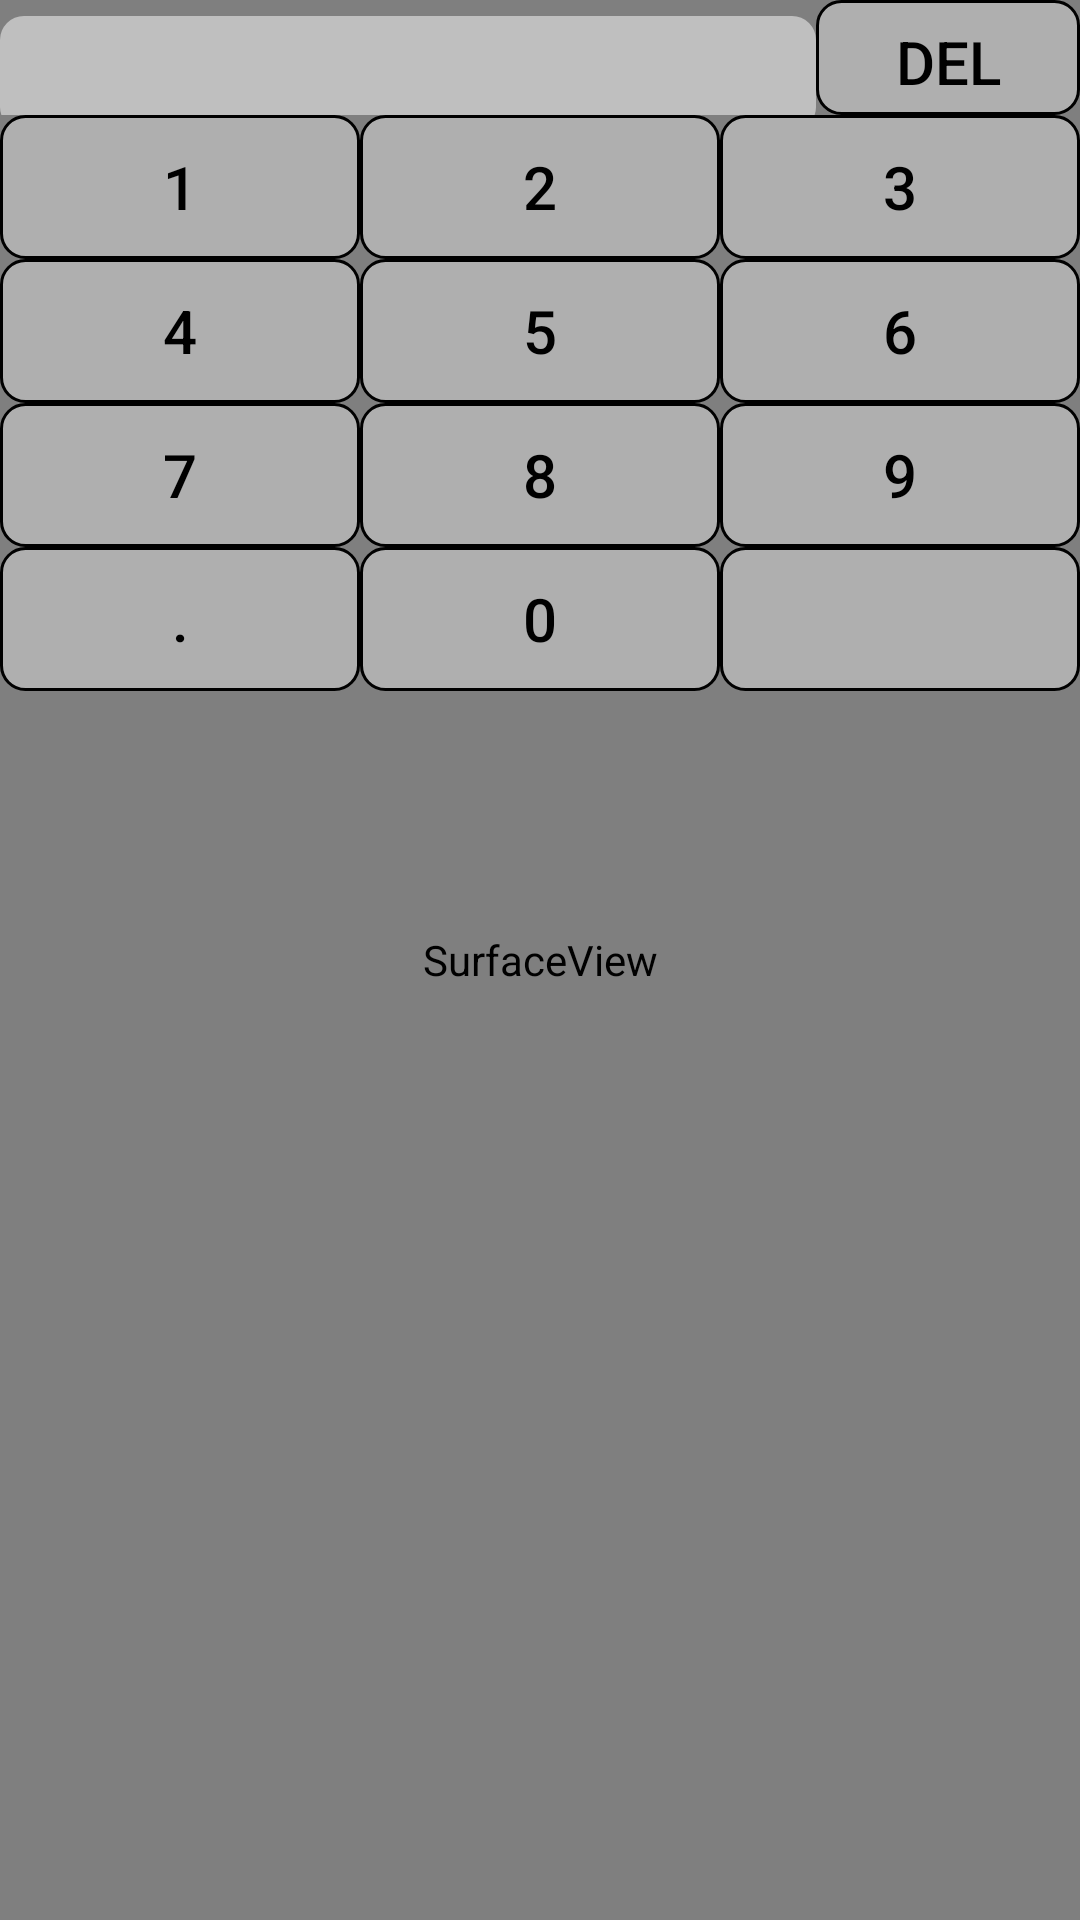

Reconstruct the res/layout file that produces this screen, plus the resources it refers to.
<!-- AndroidManifest.xml: fallback theme Theme.MaterialComponents.DayNight.NoActionBar -->
<!-- res/layout/add_activity.xml -->
<?xml version="1.0" encoding="utf-8"?>
<RelativeLayout xmlns:android="http://schemas.android.com/apk/res/android"
    android:layout_width="fill_parent"
    android:layout_height="fill_parent" >

    <SurfaceView
        android:id="@+id/cameraPreview"
        android:layout_width="fill_parent"
        android:layout_height="wrap_content"
        android:layout_alignParentBottom="true"
        android:layout_alignParentLeft="true"
        android:layout_alignParentRight="true"
        android:layout_alignParentTop="true" />

    <LinearLayout
        android:id="@+id/linearLayout1"
        android:layout_width="fill_parent"
        android:layout_height="wrap_content"
        android:layout_alignParentLeft="true"
        android:layout_alignParentTop="true" >

        <EditText
            android:id="@+id/txtSum"
            android:layout_width="fill_parent"
            android:layout_height="wrap_content"
            android:layout_weight="1"
            android:background="@drawable/rounded_translucent_textview"
            android:inputType="numberDecimal" >
        </EditText>

        <Button
            android:id="@+id/btnDel"
            style="@style/large_text"
            android:layout_width="wrap_content"
            android:layout_height="fill_parent"
            android:background="@drawable/rounded_translucent_button"
            android:text="DEL" />

    </LinearLayout>

    <LinearLayout
        android:id="@+id/linearLayout2"
        android:layout_width="fill_parent"
        android:layout_height="wrap_content"
        android:layout_alignParentLeft="true"
        android:layout_below="@+id/linearLayout1" >

        <Button
            android:id="@+id/btn1"
            style="@style/large_text"
            android:layout_width="0dp"
            android:layout_height="fill_parent"
            android:layout_weight="1"
            android:background="@drawable/rounded_translucent_button"
            android:text="1" />

        <Button
            android:id="@+id/btn2"
            style="@style/large_text"
            android:layout_width="0dp"
            android:layout_height="fill_parent"
            android:layout_weight="1"
            android:background="@drawable/rounded_translucent_button"
            android:text="2" />

        <Button
            android:id="@+id/btn3"
            style="@style/large_text"
            android:layout_width="0dp"
            android:layout_height="fill_parent"
            android:layout_weight="1"
            android:background="@drawable/rounded_translucent_button"
            android:text="3" />
    </LinearLayout>

    <LinearLayout
        android:id="@+id/linearLayout3"
        android:layout_width="fill_parent"
        android:layout_height="wrap_content"
        android:layout_alignParentLeft="true"
        android:layout_below="@+id/linearLayout2" >

        <Button
            android:id="@+id/btn4"
            style="@style/large_text"
            android:layout_width="0dp"
            android:layout_height="fill_parent"
            android:layout_weight="1"
            android:background="@drawable/rounded_translucent_button"
            android:text="4" />

        <Button
            android:id="@+id/btn5"
            style="@style/large_text"
            android:layout_width="0dp"
            android:layout_height="fill_parent"
            android:layout_weight="1"
            android:background="@drawable/rounded_translucent_button"
            android:text="5" />

        <Button
            android:id="@+id/btn6"
            style="@style/large_text"
            android:layout_width="0dp"
            android:layout_height="fill_parent"
            android:layout_weight="1"
            android:background="@drawable/rounded_translucent_button"
            android:text="6" />
    </LinearLayout>

    <LinearLayout
        android:id="@+id/linearLayout4"
        android:layout_width="fill_parent"
        android:layout_height="wrap_content"
        android:layout_alignParentLeft="true"
        android:layout_below="@+id/linearLayout3" >

        <Button
            android:id="@+id/btn7"
            style="@style/large_text"
            android:layout_width="0dp"
            android:layout_height="fill_parent"
            android:layout_weight="1"
            android:background="@drawable/rounded_translucent_button"
            android:text="7" />

        <Button
            android:id="@+id/btn8"
            style="@style/large_text"
            android:layout_width="0dp"
            android:layout_height="fill_parent"
            android:layout_weight="1"
            android:background="@drawable/rounded_translucent_button"
            android:text="8" />

        <Button
            android:id="@+id/btn9"
            style="@style/large_text"
            android:layout_width="0dp"
            android:layout_height="fill_parent"
            android:layout_weight="1"
            android:background="@drawable/rounded_translucent_button"
            android:text="9" />
    </LinearLayout>

    <LinearLayout
        android:id="@+id/linearLayout5"
        android:layout_width="fill_parent"
        android:layout_height="wrap_content"
        android:layout_alignParentLeft="true"
        android:layout_below="@+id/linearLayout4" >

        <Button
            android:id="@+id/btnDot"
            style="@style/large_text"
            android:layout_width="0dp"
            android:layout_height="fill_parent"
            android:layout_weight="1"
            android:background="@drawable/rounded_translucent_button"
            android:text="." />

        <Button
            android:id="@+id/btn0"
            style="@style/large_text"
            android:layout_width="0dp"
            android:layout_height="fill_parent"
            android:layout_weight="1"
            android:background="@drawable/rounded_translucent_button"
            android:text="0" />

        <Button
            android:id="@+id/btnUnused1"
            style="@style/large_text"
            android:layout_width="0dp"
            android:layout_height="fill_parent"
            android:layout_weight="1"
            android:background="@drawable/rounded_translucent_button"
            android:text="" />
    </LinearLayout>

</RelativeLayout>
<!-- resources referenced by this layout -->
<resources>
  <!-- drawable rounded_translucent_button (drawable) -->
  <?xml version="1.0" encoding="utf-8"?>
  <selector xmlns:android="http://schemas.android.com/apk/res/android" >
  	<item android:state_pressed="true">	
  	    <shape xmlns:android="http://schemas.android.com/apk/res/android"
  		    android:shape="rectangle">
  		    <solid
  		    	android:color="#ff00ff00" />
  		    <padding android:left="7dp"
  		        android:top="7dp"
  		        android:right="7dp"
  		        android:bottom="7dp" />
  		    <corners android:radius="8dp" />
  		    <stroke android:color="#FF000000" android:width="1dp" />
  		</shape>
  	</item>
  	
  	<item>	 
  	    <shape xmlns:android="http://schemas.android.com/apk/res/android"
  		    android:shape="rectangle">
  		    <solid
  		    	android:color="#60ffffff" />
  		    <padding android:left="7dp"
  		        android:top="7dp"
  		        android:right="7dp"
  		        android:bottom="7dp" />
  		    <corners android:radius="8dp" />
  		    <stroke android:color="#FF000000" android:width="1dp" />
  		</shape>
  	</item>
  </selector>
  <!-- drawable rounded_translucent_textview (drawable) -->
  <?xml version="1.0" encoding="utf-8"?>
  <shape xmlns:android="http://schemas.android.com/apk/res/android"
      android:shape="rectangle">
      <solid
      	android:color="#80FFFFFF" />
      <padding android:left="7dp"
          android:top="7dp"
          android:right="7dp"
          android:bottom="7dp" />
      <corners android:radius="8dp" />
  </shape>
  <style name="large_text" parent="@android:style/TextAppearance.Widget.Button">
          <item name="android:textSize">20sp</item>
      </style>
</resources>
